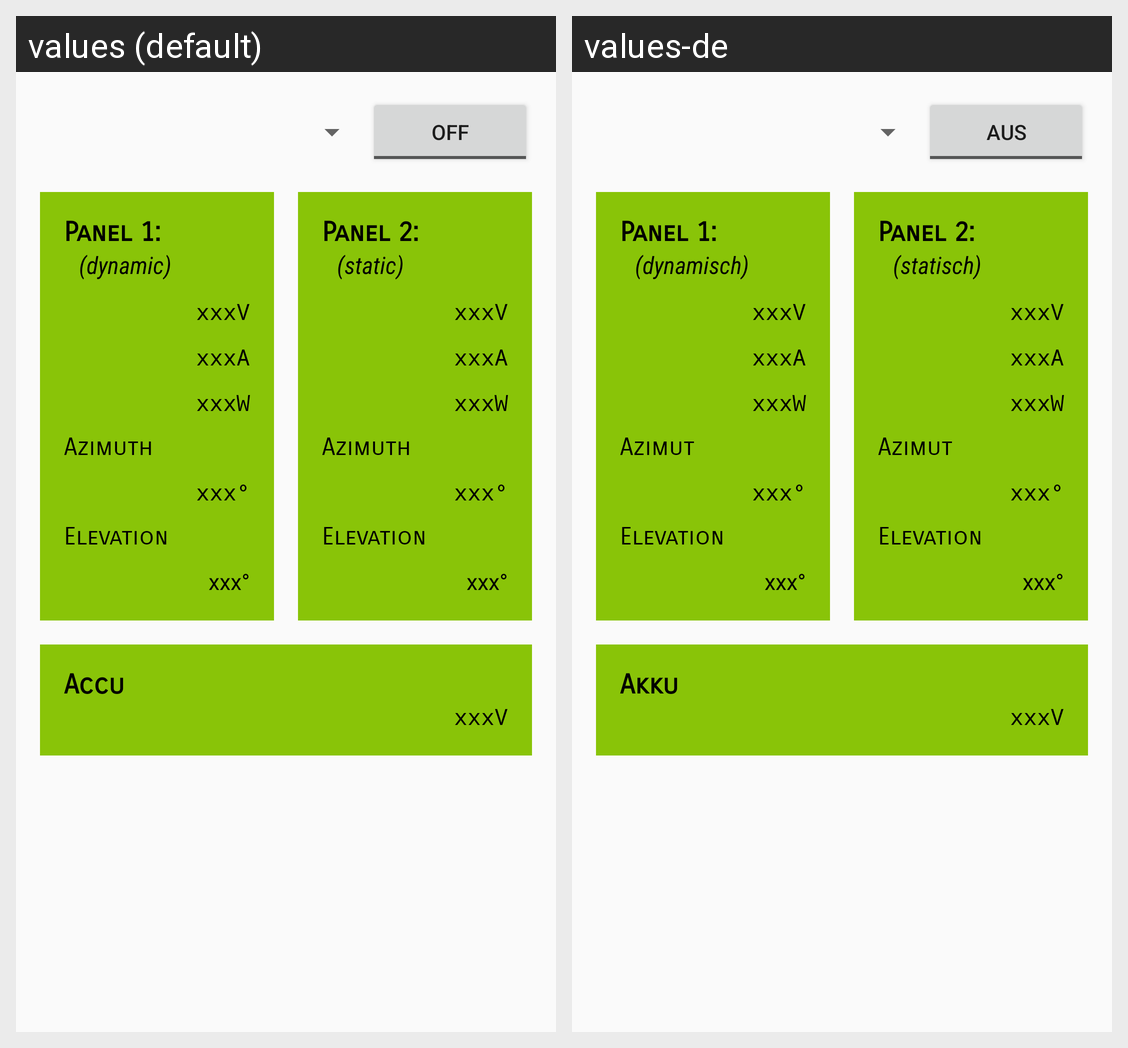

The Android screen above is rendered under two locales of the same app. Produce the string resources it draws, with the default and per-locale values.
Android screen res/layout/fragment_current_measurement.xml rendered under 2 locales, left to right: values (default), values-de. Device: Nexus 5 (rendered at 1080×1920; each locale shown at half size, 540×960, under a caption strip naming it); theme LightGreen.
Strings drawn on this screen, with the default value and each locale's value (text and hints the layout hard-codes, and strings that could not be matched under every locale, appear in the picture but are not listed):

fragment_current_measurement_toggleOFF
  values: OFF
  values-de: AUS

fragment_current_measurement_panel1
  values: Panel 1:
  values-de: Panel 1:

fragment_current_measurement_dynamic
  values: (dynamic)
  values-de: (dynamisch)

fragment_current_measurement_angle
  values: Azimuth
  values-de: Azimut

fragment_current_measurement_orientation
  values: Elevation
  values-de: Elevation

fragment_current_measurement_panel2
  values: Panel 2:
  values-de: Panel 2:

fragment_current_measurement_static
  values: (static)
  values-de: (statisch)

fragment_current_measurement_accu
  values: Accu
  values-de: Akku
